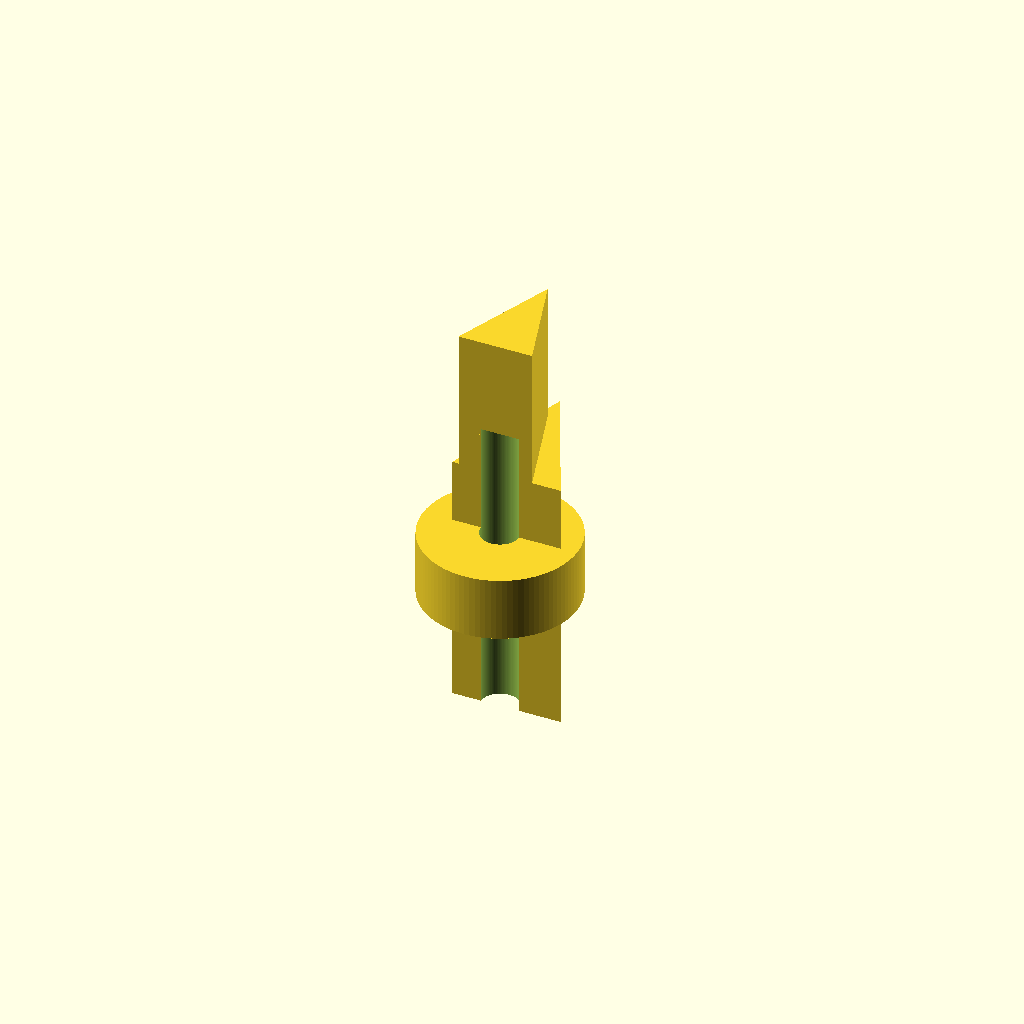
Cell 1 — every parameter at its default value.
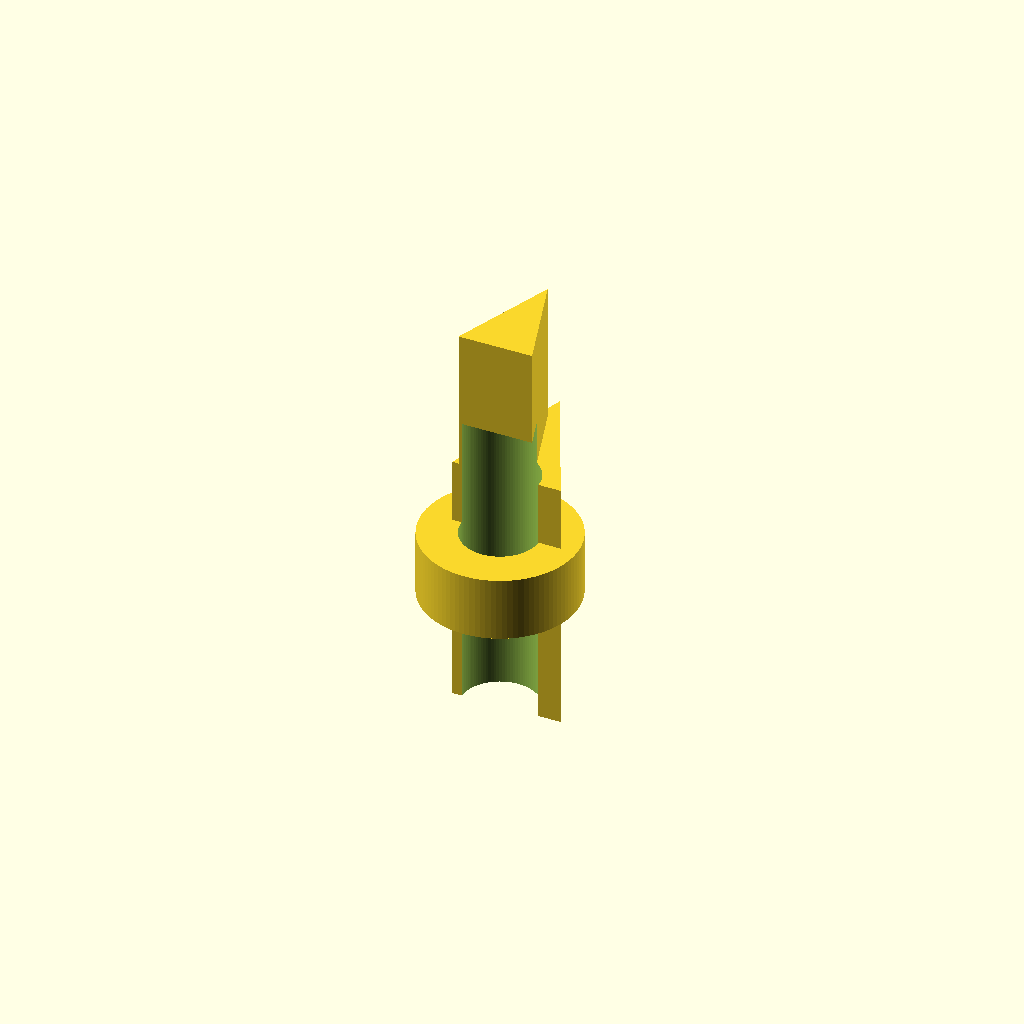
Cell 2: bore = 6 (everything else at default).
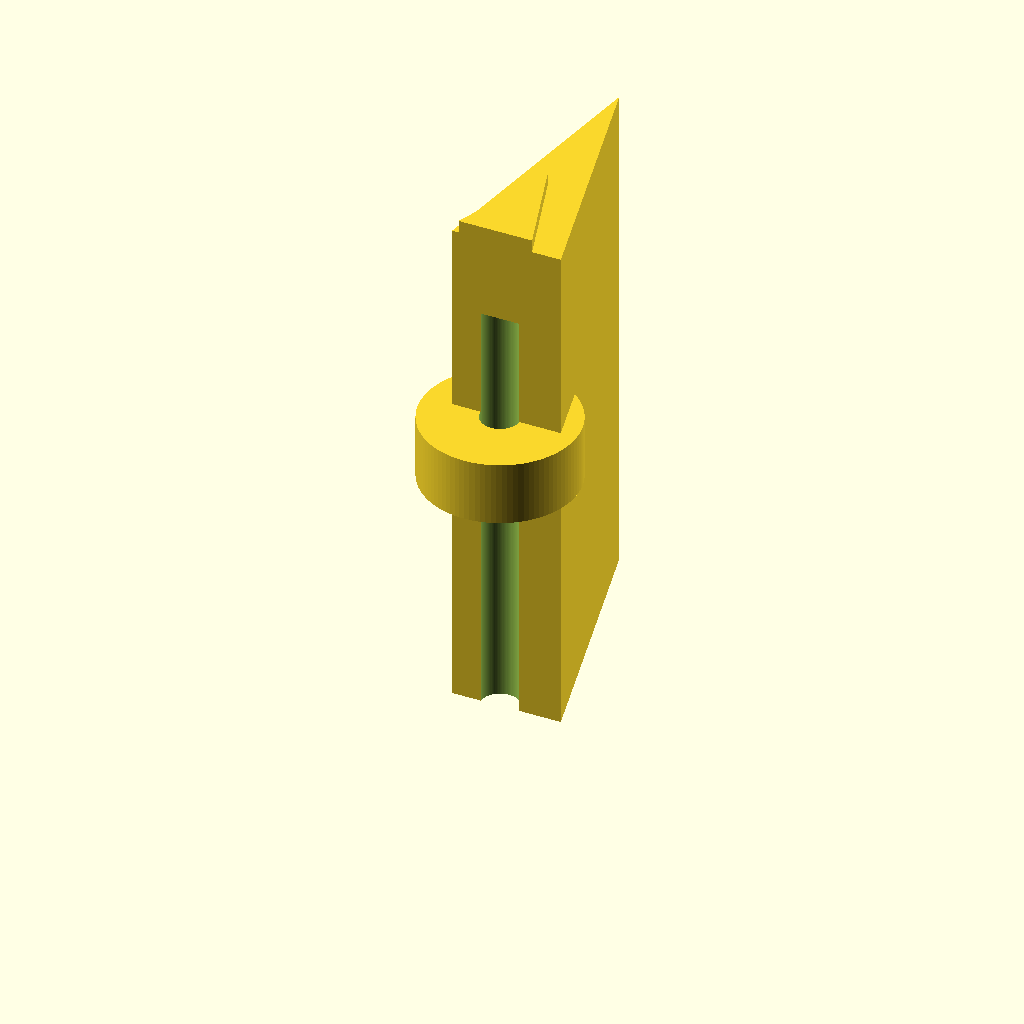
Cell 3: the same model with barb_a_h = 20.
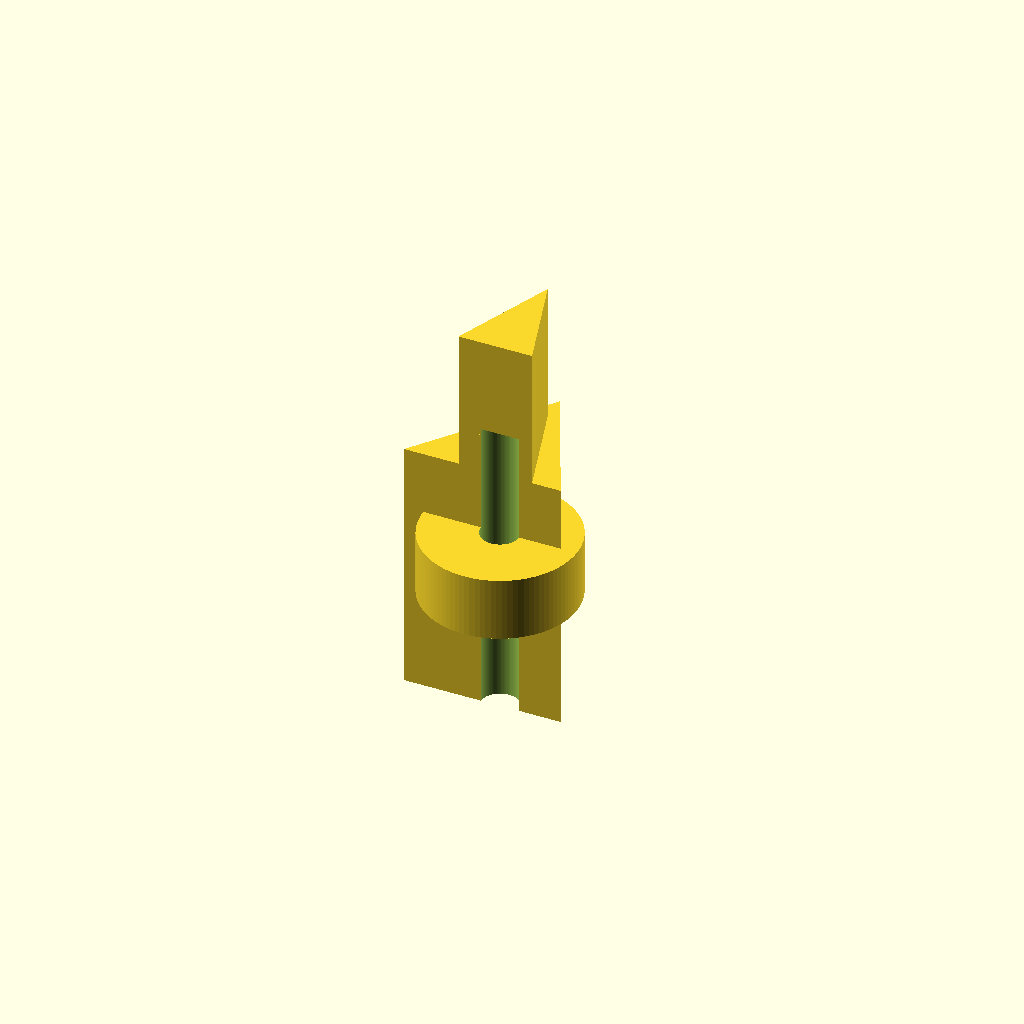
Cell 4 — barb_a_d set to 15, the other parameters unchanged.
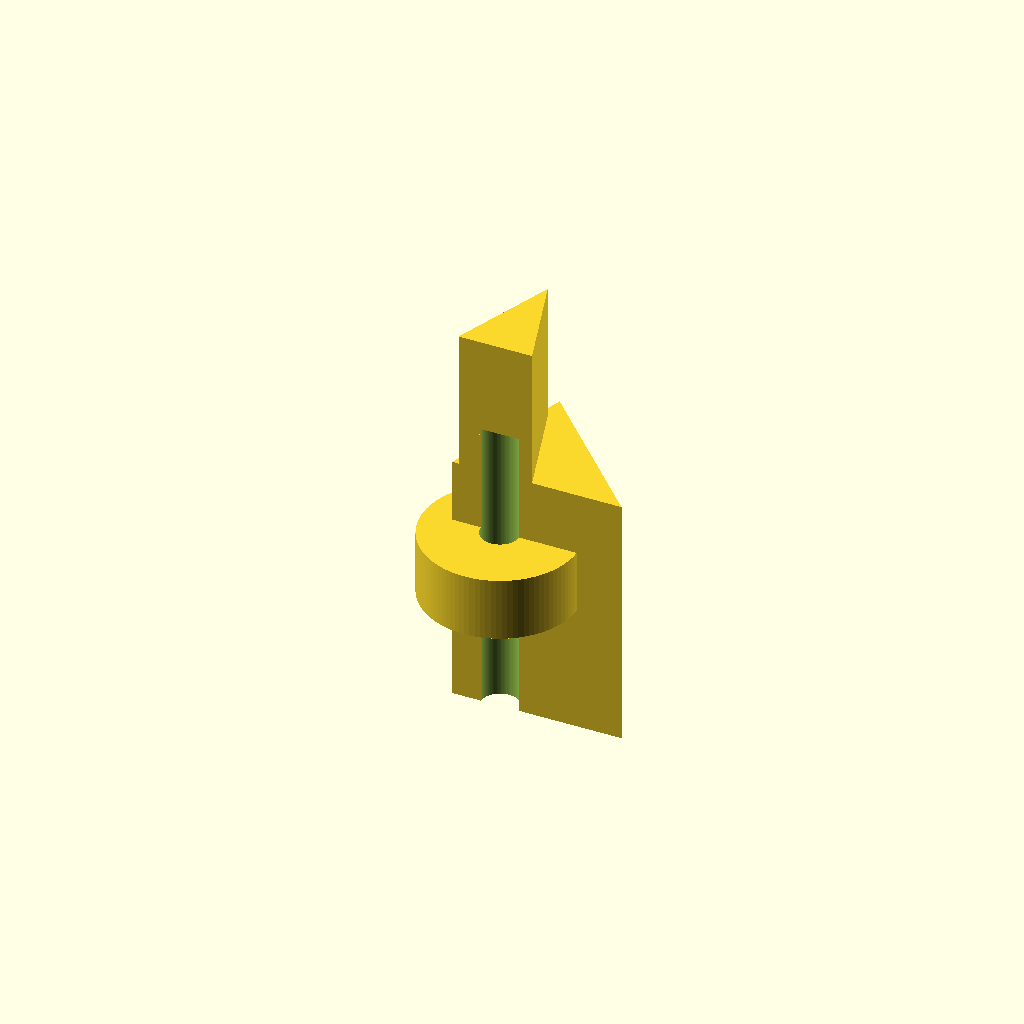
Cell 5 — barb_a_dt set to 19, the other parameters unchanged.
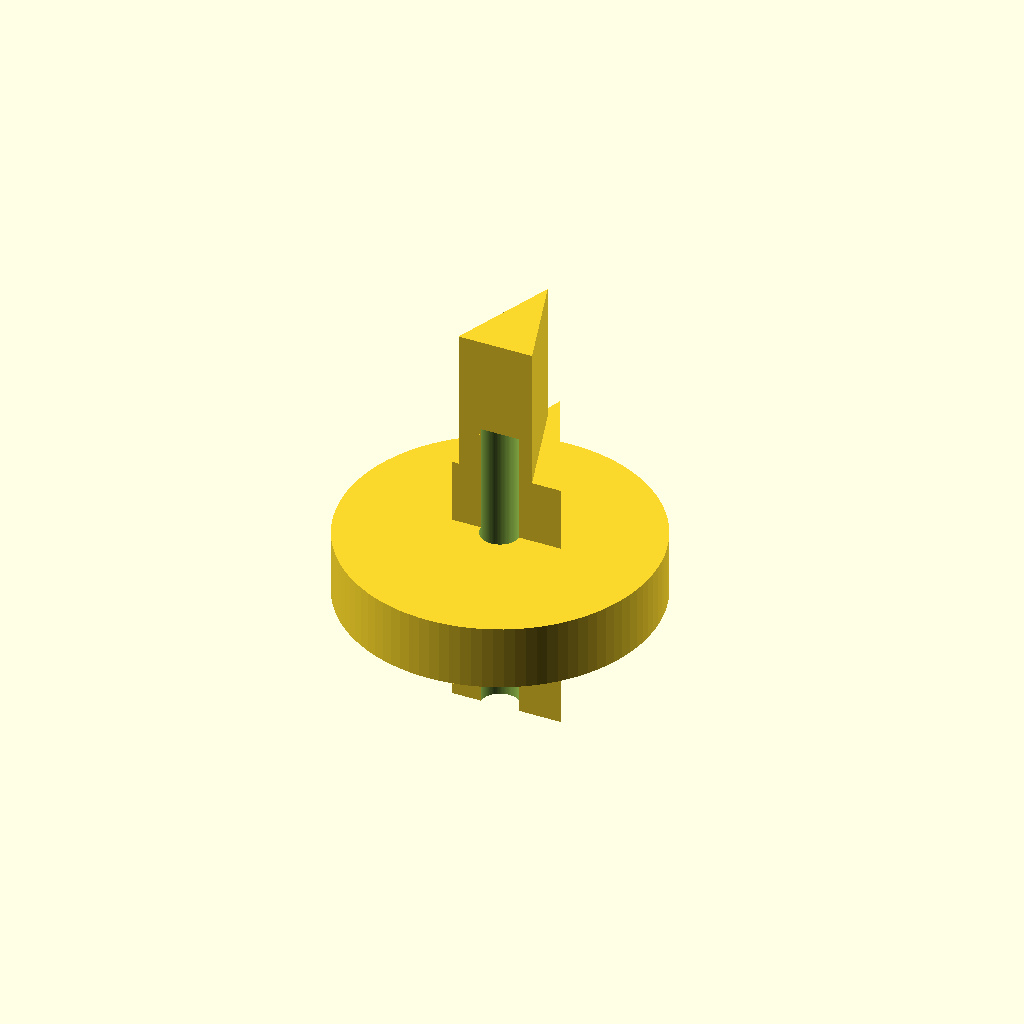
Cell 6 — collar_d set to 24, the other parameters unchanged.
One fixed orthographic camera (rotation 55°, 0°, 25°; colour scheme Cornfield) for every cell.
OpenSCAD source file bench/results/gpu-v11-h1-g10/code/scadcoder-v11/hose_barb_reducer_8_5_s6_a0.scad:
// Hose-barb reducer: 8 mm tubing (barbs A) -> collar -> 5 mm tubing (barbs B)
// Print orientation: standing upright along Z, centred on origin in X/Y

$fn = 96;

// ---- Dimensions (mm) ----
bore      = 3;    // through-bore diameter
barb_a_h  = 10;   // height of each 8 mm barb
barb_a_d  = 7.5;  // outer diameter of 8 mm barb (bottom)
barb_a_dt = 9.5;  // outer diameter of 8 mm barb (top)
collar_d  = 12;   // collar diameter
collar_h  = 5;    // collar height (z = 20 to 25)
barb_b_h  = 8;    // height of each 5 mm barb
barb_b_d  = 6.5;  // outer diameter of 5 mm barb (bottom)
barb_b_dt = 5.0;  // outer diameter of 5 mm barb (top)
eps       = 0.5;  // overcut for clean differences

// ---- Derived ----
z0 = 0;           // start of barbs A
z2 = z0 + barb_a_h; // bottom of collar (top of barbs A)
z5 = z2 + collar_h; // top of collar (bottom of barbs B)
zn = z5 + barb_b_h; // end of barbs B

// ---- Model ----
difference() {
    union() {
        // Barbs for 8 mm tubing
        for (i = [0 : 1])
            translate([0, 0, z0 + i * barb_a_h])
                linear_extrude(height = barb_a_h)
                    polygon([
                        [-barb_a_d / 2, 0],
                        [ barb_a_dt / 2, 0],
                        [ 0, barb_a_h]
                    ]);

        // Collar
        translate([0, 0, z2])
            cylinder(d = collar_d, h = collar_h);

        // Barbs for 5 mm tubing
        for (i = [0 : 1])
            translate([0, 0, z5 + i * barb_b_h])
                linear_extrude(height = barb_b_h)
                    polygon([
                        [-barb_b_d / 2, 0],
                        [ barb_b_dt / 2, 0],
                        [ 0, barb_b_h]
                    ]);
    }

    // Through-bore
    translate([0, 0, z0 - eps])
        cylinder(d = bore, h = zn + 2 * eps);
}
Customizer parameters (derived from the source; name, type, default, range or options):
bore: number, default 3
barb_a_h: number, default 10
barb_a_d: number, default 7.5
barb_a_dt: number, default 9.5
collar_d: number, default 12
collar_h: number, default 5
barb_b_h: number, default 8
barb_b_d: number, default 6.5
barb_b_dt: number, default 5
eps: number, default 0.5
z0: number, default 0
